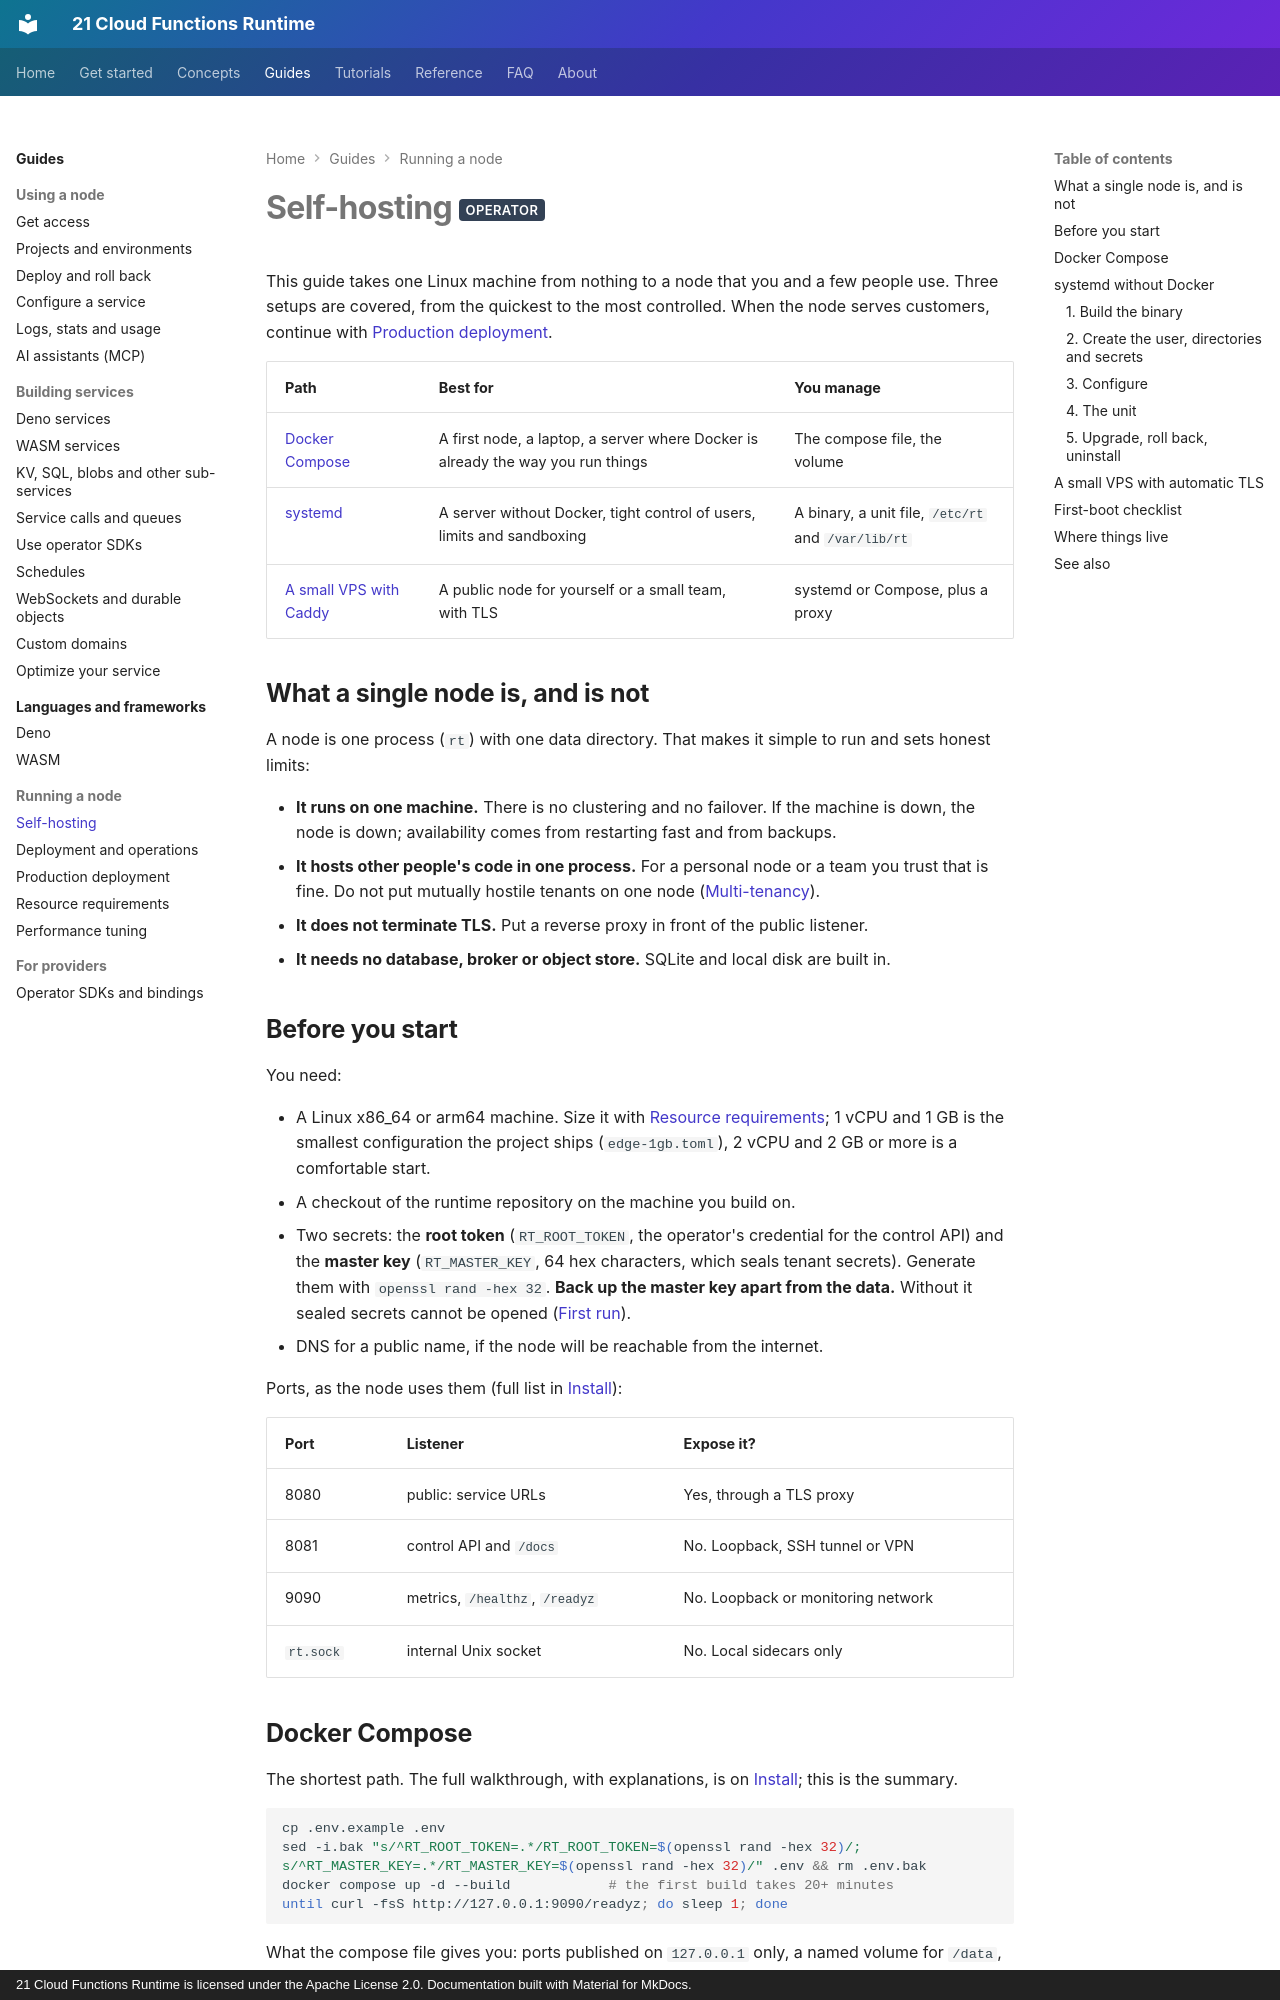

repository: 21-ci/runtime · page: guides/self-hosting/index.html · generator: mkdocs · copyright: 21 Cloud Functions Runtime is licensed under the Apache License 2.0. Documentation built with Material for MkDocs.

---
title: Self-hosting
description: Run your own node on one Linux machine with Docker Compose, a hardened systemd unit or a small VPS with automatic TLS, and what a single personal node can and cannot do.
---

# Self-hosting <span class="rt-badge rt-badge--operator">operator</span>

This guide takes one Linux machine from nothing to a node that you and a few people use. Three setups are covered, from
the quickest to the most controlled. When the node serves customers, continue with
[Production deployment](production.md).

| Path | Best for | You manage |
|---|---|---|
| [Docker Compose](#docker-compose) | A first node, a laptop, a server where Docker is already the way you run things | The compose file, the volume |
| [systemd](#systemd-without-docker) | A server without Docker, tight control of users, limits and sandboxing | A binary, a unit file, `/etc/rt` and `/var/lib/rt` |
| [A small VPS with Caddy](#a-small-vps-with-automatic-tls) | A public node for yourself or a small team, with TLS | systemd or Compose, plus a proxy |

## What a single node is, and is not

A node is one process (`rt`) with one data directory. That makes it simple to run and sets honest limits:

- **It runs on one machine.** There is no clustering and no failover. If the machine is down, the node is down;
  availability comes from restarting fast and from backups.
- **It hosts other people's code in one process.** For a personal node or a team you trust that is fine. Do not put
  mutually hostile tenants on one node ([Multi-tenancy](../concepts/multi-tenancy.md)).
- **It does not terminate TLS.** Put a reverse proxy in front of the public listener.
- **It needs no database, broker or object store.** SQLite and local disk are built in.

## Before you start

You need:

- A Linux x86_64 or arm64 machine. Size it with [Resource requirements](resources.md); 1 vCPU and 1 GB is the smallest
  configuration the project ships (`edge-1gb.toml`), 2 vCPU and 2 GB or more is a comfortable start.
- A checkout of the runtime repository on the machine you build on.
- Two secrets: the **root token** (`RT_ROOT_TOKEN`, the operator's credential for the control API) and the **master key**
  (`RT_MASTER_KEY`, 64 hex characters, which seals tenant secrets). Generate them with `openssl rand -hex 32`.
  **Back up the master key apart from the data.** Without it sealed secrets cannot be opened
  ([First run](../getting-started/first-run.md#the-two-node-secrets)).
- DNS for a public name, if the node will be reachable from the internet.

Ports, as the node uses them (full list in [Install](../getting-started/install.md#what-a-node-exposes)):

| Port | Listener | Expose it? |
|---|---|---|
| 8080 | public: service URLs | Yes, through a TLS proxy |
| 8081 | control API and `/docs` | No. Loopback, SSH tunnel or VPN |
| 9090 | metrics, `/healthz`, `/readyz` | No. Loopback or monitoring network |
| `rt.sock` | internal Unix socket | No. Local sidecars only |
